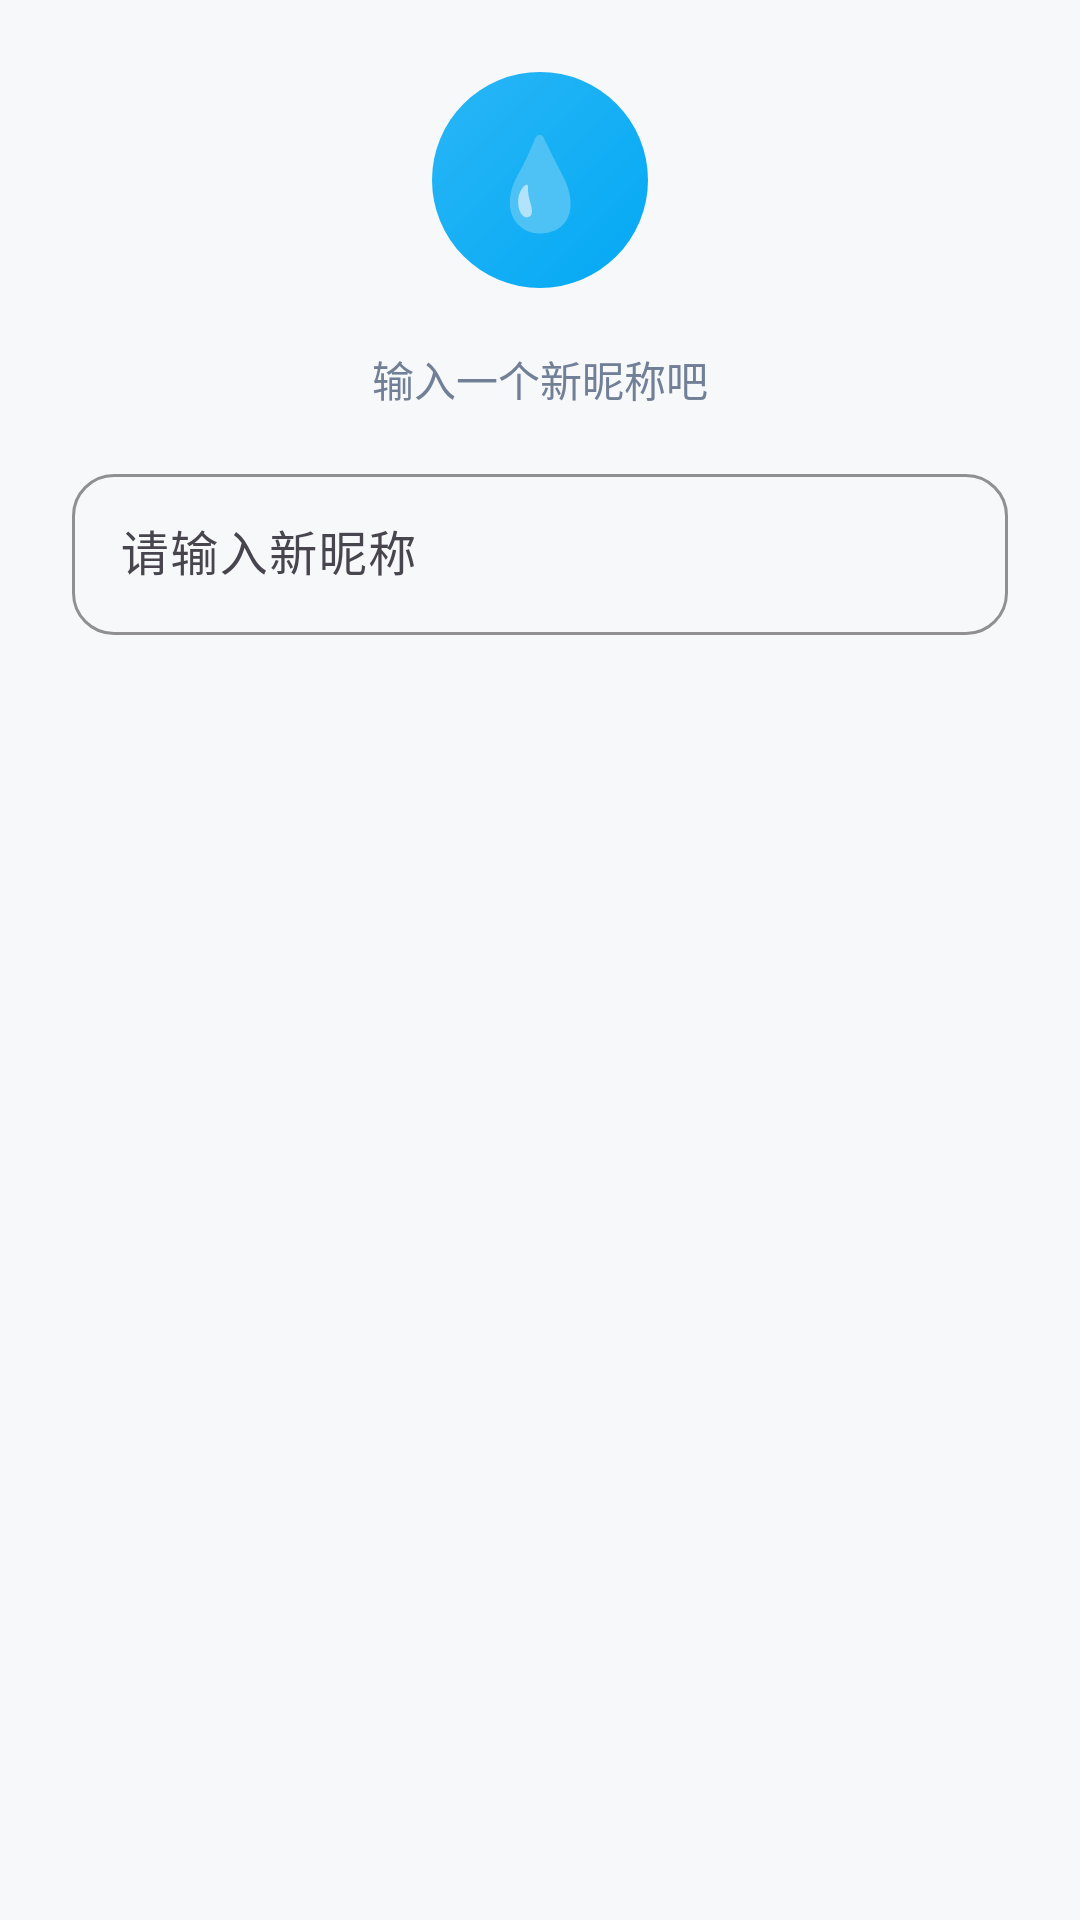

Android layout source for this screen:
<!-- AndroidManifest.xml: application theme Theme.WaterPal -->
<!-- res/layout/dialog_edit_nickname.xml -->
<?xml version="1.0" encoding="utf-8"?>
<LinearLayout xmlns:android="http://schemas.android.com/apk/res/android"
    xmlns:app="http://schemas.android.com/apk/res-auto"
    android:layout_width="match_parent"
    android:layout_height="wrap_content"
    android:orientation="vertical"
    android:padding="24dp"
    android:gravity="center_horizontal">

    
    <FrameLayout
        android:layout_width="72dp"
        android:layout_height="72dp"
        android:layout_marginBottom="20dp">

        <View
            android:id="@+id/viewDialogAvatarBg"
            android:layout_width="72dp"
            android:layout_height="72dp"
            android:background="@drawable/avatar_circle" />

        <TextView
            android:id="@+id/tvDialogAvatar"
            android:layout_width="72dp"
            android:layout_height="72dp"
            android:textColor="@color/white"
            android:textSize="30sp"
            android:gravity="center"
            android:text="💧" />
    </FrameLayout>

    
    <TextView
        android:layout_width="wrap_content"
        android:layout_height="wrap_content"
        android:text="输入一个新昵称吧"
        android:textSize="14sp"
        android:textColor="@color/text_secondary"
        android:layout_marginBottom="16dp" />

    
    <com.google.android.material.textfield.TextInputLayout
        android:layout_width="match_parent"
        android:layout_height="wrap_content"
        app:boxStrokeColor="@color/primary"
        app:hintTextColor="@color/text_secondary"
        app:boxCornerRadiusTopStart="14dp"
        app:boxCornerRadiusTopEnd="14dp"
        app:boxCornerRadiusBottomStart="14dp"
        app:boxCornerRadiusBottomEnd="14dp"
        style="@style/Widget.Material3.TextInputLayout.OutlinedBox">

        <com.google.android.material.textfield.TextInputEditText
            android:id="@+id/etNicknameInput"
            android:layout_width="match_parent"
            android:layout_height="wrap_content"
            android:hint="@string/nickname_hint"
            android:inputType="text"
            android:maxLength="12"
            android:padding="16dp"
            android:textSize="16sp"
            android:singleLine="true" />
    </com.google.android.material.textfield.TextInputLayout>

</LinearLayout>
<!-- resources referenced by this layout -->
<resources>
  <color name="primary">#03A9F4</color>
  <color name="text_secondary">#718096</color>
  <color name="white">#FFFFFF</color>
  <!-- drawable avatar_circle (drawable) -->
  <?xml version="1.0" encoding="utf-8"?>
  <shape xmlns:android="http://schemas.android.com/apk/res/android"
      android:shape="oval">
      <gradient
          android:angle="135"
          android:startColor="#03A9F4"
          android:endColor="#29B6F6"
          android:type="linear" />
  </shape>
  <string name="nickname_hint">请输入新昵称</string>
  <style name="Theme.WaterPal" parent="Theme.WaterPal.Coral" />
  <style name="Theme.WaterPal.Coral" parent="Theme.Material3.DayNight.NoActionBar">
          <item name="colorPrimary">#03A9F4</item>
          <item name="colorPrimaryDark">#0288D1</item>
          <item name="colorAccent">#38B2AC</item>
          <item name="android:statusBarColor">#0288D1</item>
          <item name="android:windowBackground">#F7F8FA</item>
          <item name="android:navigationBarColor">@color/white</item>
      </style>
</resources>
